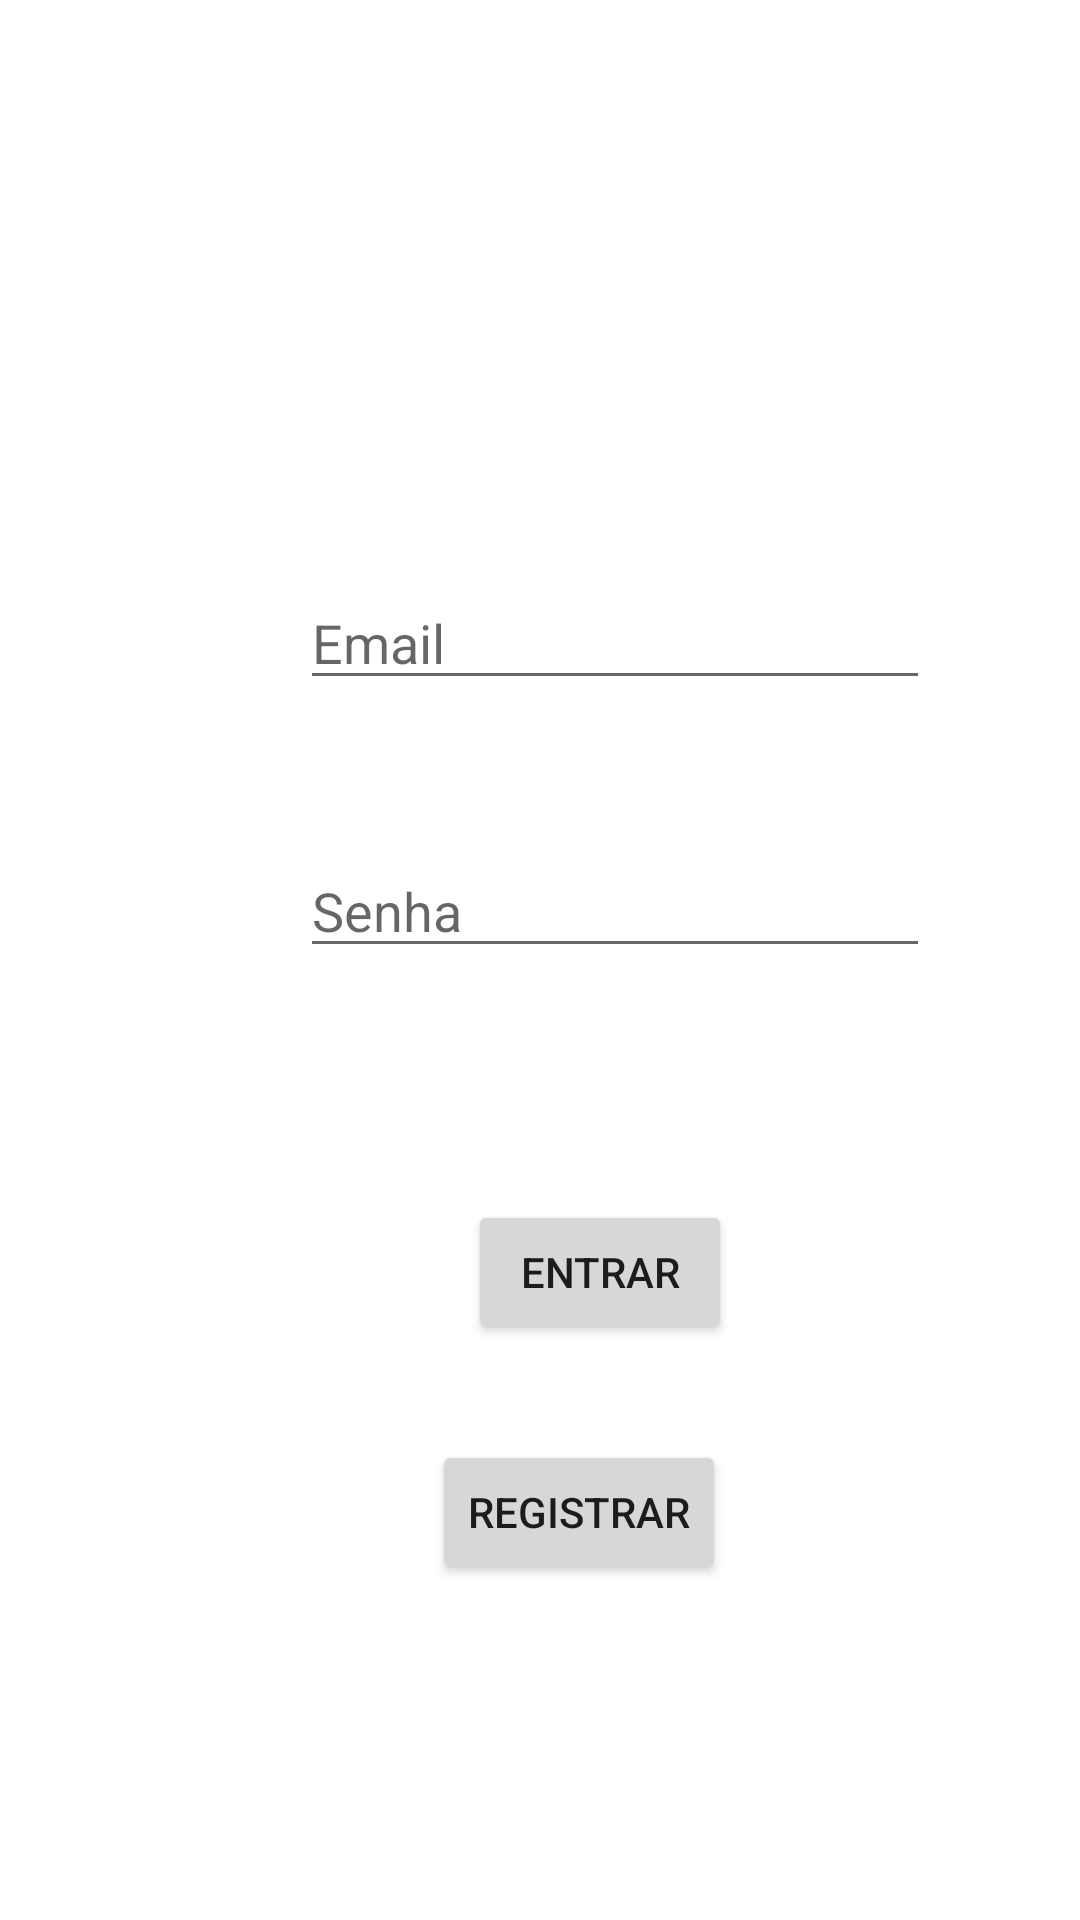

The Android layout XML behind this screen, and the referenced resources:
<!-- AndroidManifest.xml: application theme Theme.Bookeep -->
<!-- res/layout/login.xml -->
<?xml version="1.0" encoding="utf-8"?>
<androidx.constraintlayout.widget.ConstraintLayout
    xmlns:android="http://schemas.android.com/apk/res/android"
    xmlns:app="http://schemas.android.com/apk/res-auto"
    xmlns:tools="http://schemas.android.com/tools"
    android:layout_width="match_parent"
    android:layout_height="match_parent">

    <EditText
        android:id="@+id/email"
        android:layout_width="wrap_content"
        android:layout_height="wrap_content"
        android:layout_marginStart="100dp"
        android:layout_marginTop="192dp"
        android:ems="10"
        android:hint="Email"
        android:inputType="textPersonName"
        app:layout_constraintStart_toStartOf="parent"
        app:layout_constraintTop_toTopOf="parent" />

    <EditText
        android:id="@+id/password"
        android:layout_width="wrap_content"
        android:layout_height="wrap_content"
        android:layout_marginStart="100dp"
        android:layout_marginTop="48dp"
        android:ems="10"
        android:hint="Senha"
        android:inputType="textPassword"
        app:layout_constraintStart_toStartOf="parent"
        app:layout_constraintTop_toBottomOf="@+id/email" />

    <Button
        android:id="@+id/login"
        android:layout_width="wrap_content"
        android:layout_height="wrap_content"
        android:layout_marginStart="156dp"
        android:layout_marginTop="400dp"
        android:onClick="enter"
        android:text="Entrar"
        app:layout_constraintStart_toStartOf="parent"
        app:layout_constraintTop_toTopOf="parent" />

    <Button
        android:id="@+id/register"
        android:layout_width="wrap_content"
        android:layout_height="wrap_content"
        android:layout_marginStart="144dp"
        android:layout_marginTop="32dp"
        android:onClick="register"
        android:text="Registrar"
        app:layout_constraintStart_toStartOf="parent"
        app:layout_constraintTop_toBottomOf="@+id/login" />
</androidx.constraintlayout.widget.ConstraintLayout>
<!-- resources referenced by this layout -->
<resources>
  <style name="Theme.Bookeep" parent="Theme.MaterialComponents.DayNight.DarkActionBar">
          
          <item name="colorPrimary">@color/purple_500</item>
          <item name="colorPrimaryVariant">@color/purple_700</item>
          <item name="colorOnPrimary">@color/white</item>
          
          <item name="colorSecondary">@color/teal_200</item>
          <item name="colorSecondaryVariant">@color/teal_700</item>
          <item name="colorOnSecondary">@color/black</item>
          
          <item name="android:statusBarColor" tools:targetApi="l">?attr/colorPrimaryVariant</item>
          
      </style>
  <!-- not gathered from this repository: default colours our renderer supplied (Android Studio template values) -->
  <color name="purple_500">#FF6200EE</color>
  <color name="purple_700">#FF3700B3</color>
  <color name="teal_200">#FF03DAC5</color>
  <color name="teal_700">#FF018786</color>
  <color name="black">#FF000000</color>
  <color name="white">#FFFFFFFF</color>
</resources>
